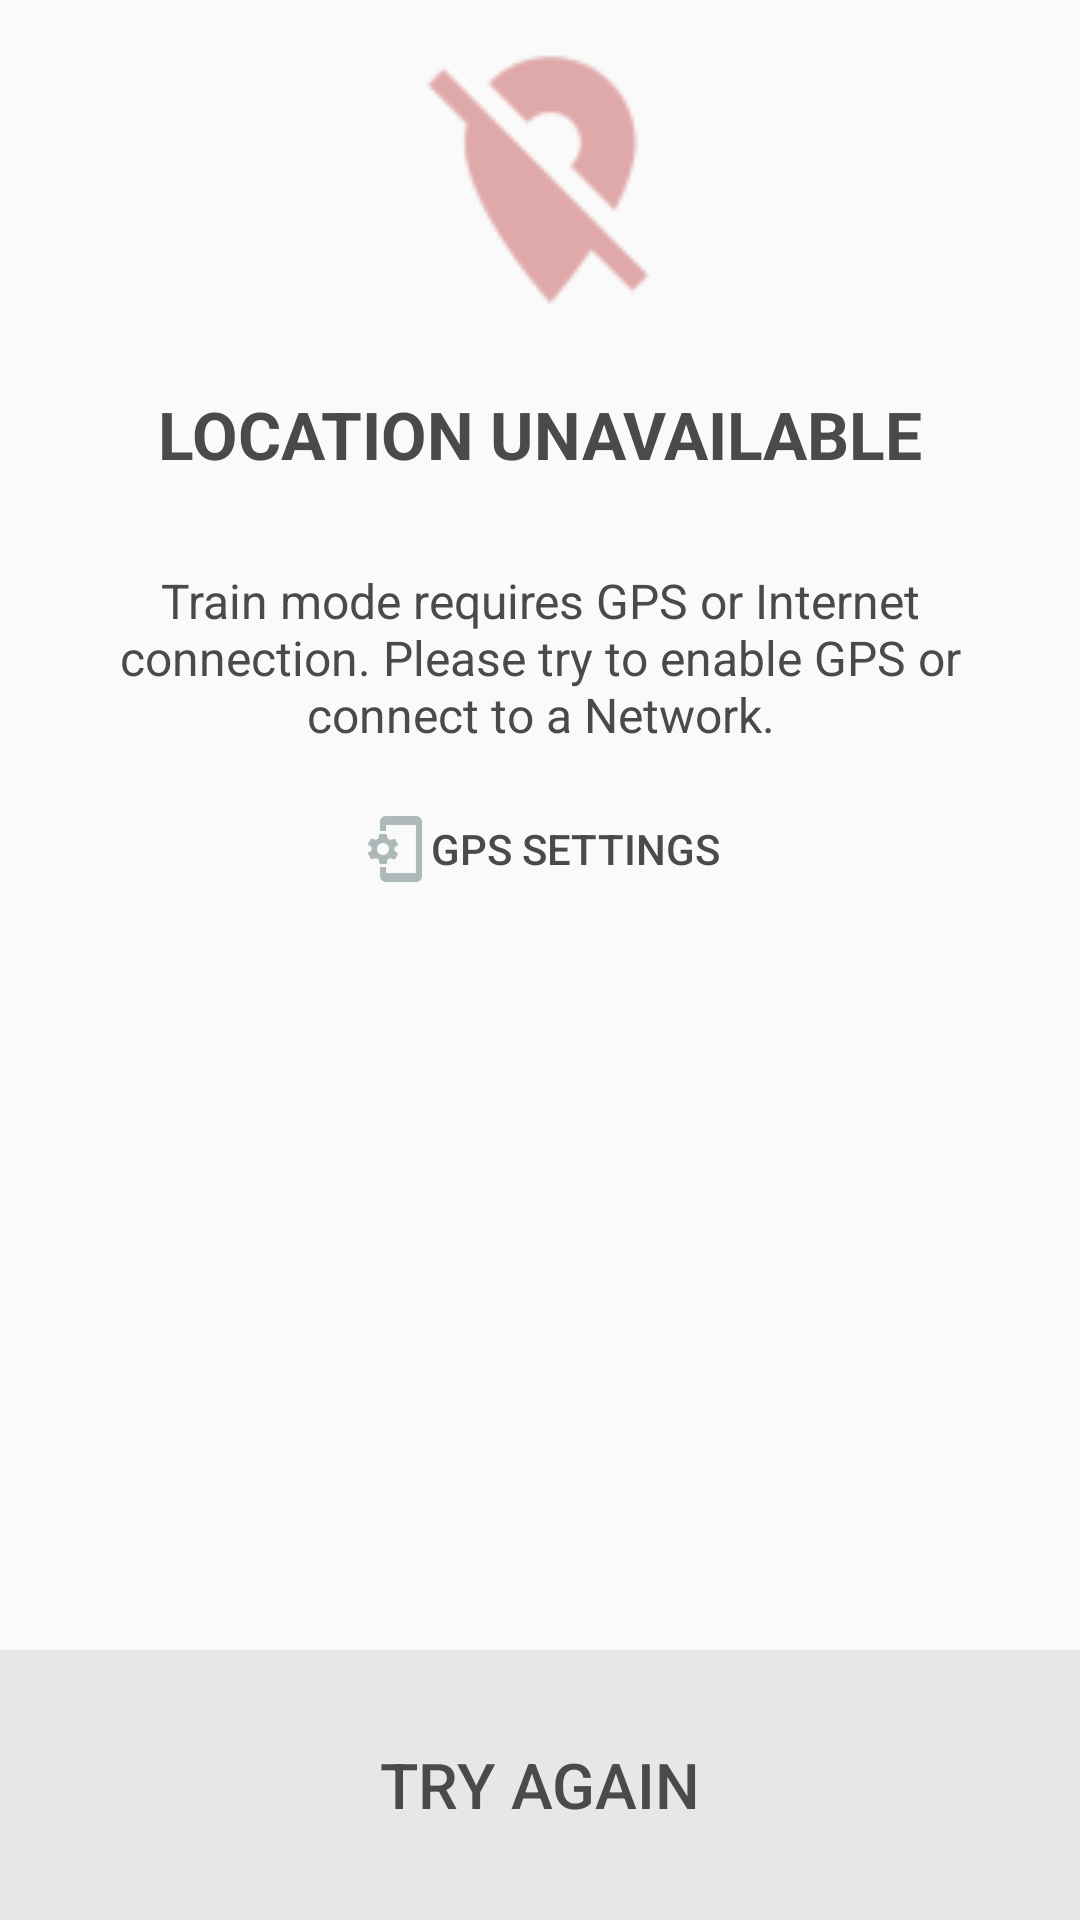

Reconstruct the res/layout file that produces this screen, plus the resources it refers to.
<!-- AndroidManifest.xml: application theme CustomTheme2.Day -->
<!-- res/layout/popup_window_train_mode.xml -->
<?xml version="1.0" encoding="utf-8"?>
<RelativeLayout
    xmlns:android="http://schemas.android.com/apk/res/android"
    android:layout_width="match_parent"
    android:id="@+id/popup_layout"
    android:background="?colorPopUpBackground"
    android:layout_alignParentBottom="true"
    android:layout_height="wrap_content">

    <LinearLayout
        android:layout_width="match_parent"
        android:layout_height="wrap_content"
        android:layout_marginTop="10dp"
        android:gravity="center_horizontal"
        android:orientation="vertical">

        <ImageView
            android:id="@+id/popup_icon_train_mode"
            android:importantForAccessibility="no"
            android:layout_width="90dp"
            android:layout_height="100dp"
            android:scaleType="fitCenter"
            android:src="@drawable/ic_location_off" />

        <TextView
            android:id="@+id/popup_title_train_mode"
            android:layout_width="match_parent"
            android:layout_height="wrap_content"
            android:layout_marginTop="20dp"
            android:gravity="center"
            android:paddingLeft="@dimen/ob_desc_padding"
            android:paddingRight="@dimen/ob_desc_padding"
            android:textAllCaps="true"
            android:textStyle="bold"
            android:text="@string/popup_title_train_mode"
            android:textColor="?colorPopUpText"
            android:textSize="@dimen/ob_header_text_size" />

        <TextView
            android:id="@+id/popup_description1_train_mode"
            android:layout_width="match_parent"
            android:layout_height="wrap_content"
            android:layout_marginTop="30dp"
            android:gravity="center"
            android:paddingLeft="@dimen/ob_desc_padding"
            android:paddingRight="@dimen/ob_desc_padding"
            android:text="@string/popup_description_train_mode"
            android:textColor="?colorPopUpText"
            android:textSize="16sp" />

        <Button
            android:id="@+id/popup_btn_settings_train_mode"
            android:layout_width="wrap_content"
            android:layout_height="wrap_content"
            style="?android:attr/borderlessButtonStyle"
            android:layout_marginTop="10dp"
            android:textColor="?colorPopUpText"
            android:text="@string/popup_btn_gps"
            android:drawableStart="@drawable/settings_icon_popup"
            android:textSize="14sp"/>
    </LinearLayout>

    <Button
        android:id="@+id/popup_btn_close_train_mode"
        style="?android:attr/borderlessButtonStyle"
        android:layout_width="match_parent"
        android:layout_marginTop="45dp"
        android:layout_height="90dp"
        android:layout_alignParentBottom="true"
        android:textAlignment="center"
        android:background="?colorMyMessage"
        android:text="@string/popup_btn_close"
        android:textAllCaps="true"
        android:textColor="?colorPopUpText"
        android:textSize="@dimen/button_text" />

</RelativeLayout>
<!-- resources referenced by this layout -->
<resources>
  <dimen name="button_text">21sp</dimen>
  <dimen name="ob_desc_padding">30dp</dimen>
  <dimen name="ob_header_text_size">22sp</dimen>
  <!-- drawable ic_location_off: png bitmap (drawable-hdpi, 879 bytes) -->
  <!-- drawable settings_icon_popup: png bitmap (drawable-hdpi, 549 bytes) -->
  <string name="popup_btn_close">Try again</string>
  <string name="popup_btn_gps">GPS settings</string>
  <string name="popup_description_train_mode">Train mode requires GPS or Internet connection. Please try to enable GPS or connect to a Network.</string>
  <string name="popup_title_train_mode">Location unavailable</string>
  <style name="CustomTheme2.Day">
          <item name="android:windowLightStatusBar">true</item>
          <item name="android:windowBackground">@color/colorPrimary</item>
          <item name="colorPrimary">@color/colorPrimary</item>
          <item name="colorPrimaryDark">@color/colorPrimaryDark</item>
          <item name="colorAccent">@color/colorAccent</item>
          <item name="android:textColorPrimary">@color/colorText</item>
          <item name="colorMyMessage">@color/colorMyMessage</item>
          <item name="colorTheirMessage">@color/colorTheirMessage</item>
          <item name="colorPopUpText">@color/colorPopUpText</item>
          <item name="colorMessageInput">@color/colorMessageInput</item>
          <item name="colorHawkingTitle">@color/colorText</item>
          <item name="colorPopUpBackground">@color/colorPrimary</item>
          <item name="colorPulseView">@color/colorPulseView</item>
          <item name="colorPulseViewSendMessage">@color/colorPulseViewSendMessage</item>
          <item name="android:windowAnimationStyle">@style/WindowAnimationTransition</item>
      </style>
  <color name="colorPrimary">#FAFAFA</color>
  <color name="colorPrimaryDark">#FAFAFA</color>
  <color name="colorAccent">#806591</color>
  <color name="colorText">#000000</color>
  <color name="colorMyMessage">#e7e7e7</color>
  <color name="colorTheirMessage">#ffffff</color>
  <color name="colorPopUpText">#4A4A4A</color>
  <color name="colorMessageInput">#b9f1f1f1</color>
  <color name="colorPulseView">#FF5023</color>
  <color name="colorPulseViewSendMessage">#4A4A4A</color>
  <style name="WindowAnimationTransition">
          <item name="android:windowEnterAnimation">@android:anim/fade_in</item>
          <item name="android:windowExitAnimation">@android:anim/fade_out</item>
      </style>
</resources>
